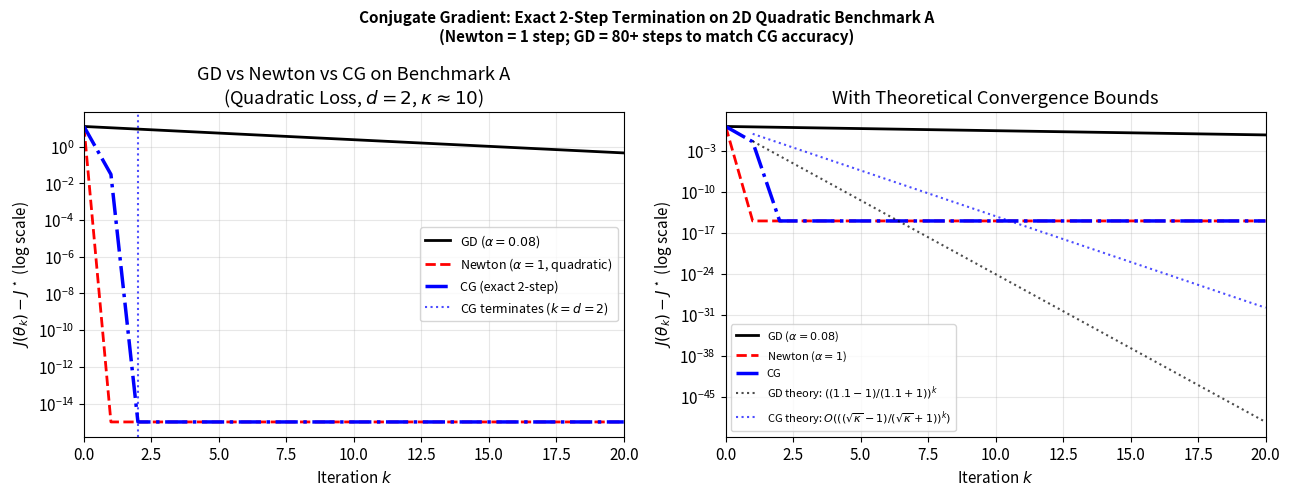
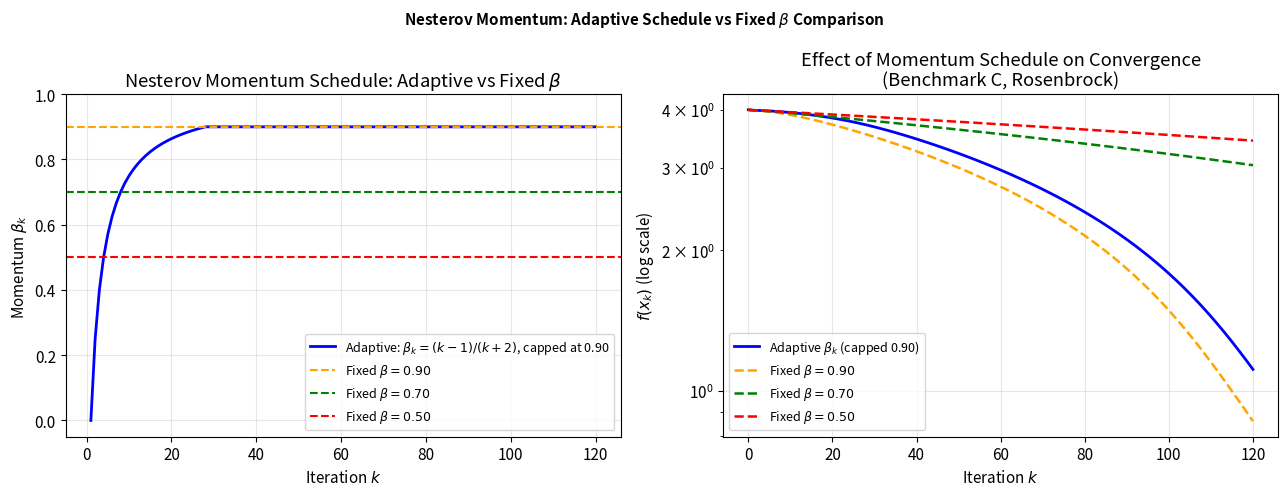

These charts were generated, in order, by the following Python code:
"""
Additional figures for the report - Pass 30
"""

import numpy as np
import matplotlib
matplotlib.use('Agg')
import matplotlib.pyplot as plt
import os

np.random.seed(42)
os.makedirs('figures', exist_ok=True)
plt.rcParams.update({'font.size': 11, 'figure.dpi': 150})

# ============================================================
# Benchmark A: linear regression quadratic
# ============================================================
m = 1000
X_data = np.random.randn(m, 2)
theta_star = np.array([3.0, 4.0])
y_data = X_data @ theta_star + np.random.randn(m)
H_A = X_data.T @ X_data / m
b_A = X_data.T @ y_data / m
theta_opt = np.linalg.solve(H_A, b_A)
f_star_A = 0.5 * np.mean((X_data @ theta_opt - y_data)**2)

def loss_A(t): return 0.5 * np.mean((X_data @ t - y_data)**2)
def grad_A(t): return H_A @ t - b_A

# ============================================================
# Figure 1: CG vs GD vs Newton on Benchmark A
# ============================================================
theta0 = np.array([0.0, 0.0])

# GD (80 iterations)
def run_gd_A(n_iters, alpha=0.08):
    t = theta0.copy().astype(float)
    f_hist = [loss_A(t)]
    for _ in range(n_iters):
        t = t - alpha * grad_A(t)
        f_hist.append(loss_A(t))
    return np.array(f_hist)

# Newton (exact, single step on quadratic)
def run_newton_A(n_iters):
    t = theta0.copy().astype(float)
    f_hist = [loss_A(t)]
    for _ in range(n_iters):
        g = grad_A(t)
        t = t - np.linalg.solve(H_A, g)
        f_hist.append(loss_A(t))
    return np.array(f_hist)

# Conjugate Gradient (exact)
def run_cg_A(n_iters):
    t = theta0.copy().astype(float)
    f_hist = [loss_A(t)]
    r = grad_A(t)  # residual = A*t - b
    p = -r.copy()  # search direction
    for _ in range(n_iters):
        Ap = H_A @ p
        alpha_k = np.dot(r, r) / np.dot(p, Ap)
        t = t + alpha_k * p
        r_new = r + alpha_k * Ap
        if np.linalg.norm(r_new) < 1e-12:
            f_hist.append(loss_A(t))
            f_hist.extend([f_hist[-1]] * (n_iters - len(f_hist) + 1))
            return np.array(f_hist[:n_iters+1])
        beta_k = np.dot(r_new, r_new) / np.dot(r, r)
        p = -r_new + beta_k * p
        r = r_new
        f_hist.append(loss_A(t))
    return np.array(f_hist)

n_show = 20
f_gd = run_gd_A(n_show)
f_newton = run_newton_A(n_show)
f_cg = run_cg_A(n_show)

fig, axes = plt.subplots(1, 2, figsize=(13, 5))

k_arr = np.arange(n_show+1)

ax = axes[0]
ax.semilogy(k_arr, np.maximum(f_gd - f_star_A, 1e-15), 'k-', lw=2, label='GD ($\\alpha=0.08$)')
ax.semilogy(k_arr, np.maximum(f_newton - f_star_A, 1e-15), 'r--', lw=2, label='Newton ($\\alpha=1$, quadratic)')
ax.semilogy(k_arr, np.maximum(f_cg - f_star_A, 1e-15), 'b-.', lw=2.5, label='CG (exact 2-step)')
ax.axvline(x=2, color='b', ls=':', lw=1.5, alpha=0.7, label='CG terminates ($k=d=2$)')
ax.set_xlabel('Iteration $k$')
ax.set_ylabel(r'$J(\theta_k) - J^\star$ (log scale)')
ax.set_title('GD vs Newton vs CG on Benchmark A\n(Quadratic Loss, $d=2$, $\\kappa \\approx 10$)')
ax.legend(fontsize=9)
ax.grid(True, alpha=0.3)
ax.set_xlim([0, n_show])

ax = axes[1]
ax.semilogy(k_arr, np.maximum(f_gd - f_star_A, 1e-15), 'k-', lw=2, label='GD ($\\alpha=0.08$)')
ax.semilogy(k_arr, np.maximum(f_newton - f_star_A, 1e-15), 'r--', lw=2, label='Newton ($\\alpha=1$)')
ax.semilogy(k_arr, np.maximum(f_cg - f_star_A, 1e-15), 'b-.', lw=2.5, label='CG')
# Add theoretical GD rate
kk = np.arange(1, n_show+1)
kappa_A = np.linalg.eigvalsh(H_A)[-1] / np.linalg.eigvalsh(H_A)[0]
gd_theory = (f_gd[0] - f_star_A) * ((kappa_A - 1)/(kappa_A + 1))**(2*kk)
ax.semilogy(kk, gd_theory, 'k:', lw=1.5, alpha=0.7, label=f'GD theory: $(({kappa_A:.1f}-1)/({kappa_A:.1f}+1))^k$')
# CG theoretical rate
cg_theory = (f_gd[0] - f_star_A) * (2 * ((np.sqrt(kappa_A)-1)/(np.sqrt(kappa_A)+1))**kk)
ax.semilogy(kk, cg_theory, 'b:', lw=1.5, alpha=0.7, label=r'CG theory: $O(((\sqrt{\kappa}-1)/(\sqrt{\kappa}+1))^k)$')
ax.set_xlabel('Iteration $k$')
ax.set_ylabel(r'$J(\theta_k) - J^\star$ (log scale)')
ax.set_title('With Theoretical Convergence Bounds')
ax.legend(fontsize=8)
ax.grid(True, alpha=0.3)
ax.set_xlim([0, n_show])

plt.suptitle('Conjugate Gradient: Exact 2-Step Termination on 2D Quadratic Benchmark A\n(Newton = 1 step; GD = 80+ steps to match CG accuracy)',
             fontsize=11, fontweight='bold')
plt.tight_layout()
plt.savefig('figures/q3_cg_vs_newton_vs_gd.pdf', bbox_inches='tight')
plt.close()
print("Saved q3_cg_vs_newton_vs_gd.pdf")

# ============================================================
# Figure 2: Nesterov momentum schedule and energy function
# ============================================================
def beta_schedule(k, beta_max=0.90):
    return min((k-1)/(k+2), beta_max) if k > 1 else 0.0

k_vals = np.arange(1, 121)
betas = np.array([beta_schedule(k) for k in k_vals])

# Effective per-step rate for different strategies
# Nesterov (adaptive)
# Fixed beta = 0.90
# Fixed beta = 0.70
# No momentum (GD)

# Convergence curves comparison on Benchmark C (Rosenbrock)
def loss_C(x): return (1 - x[0])**2 + 100*(x[1] - x[0]**2)**2
def grad_C(x):
    dx1 = -2*(1-x[0]) - 400*x[0]*(x[1]-x[0]**2)
    dx2 = 200*(x[1]-x[0]**2)
    return np.array([dx1, dx2])

x0 = np.array([-1.0, 1.0])
N = 120
alpha_nest = 0.0007

def run_nesterov_beta_max(x0, alpha, bmax, n):
    x = x0.copy().astype(float)
    z = np.zeros(2)
    f = [loss_C(x)]
    for k in range(1, n+1):
        bk = min((k-1)/(k+2), bmax)
        la = x + bk*z
        z = bk*z - alpha*grad_C(la)
        x = x + z
        f.append(loss_C(x))
    return np.array(f)

def run_nesterov_fixed_beta(x0, alpha, beta, n):
    x = x0.copy().astype(float)
    z = np.zeros(2)
    f = [loss_C(x)]
    for k in range(1, n+1):
        la = x + beta*z
        z = beta*z - alpha*grad_C(la)
        x = x + z
        f.append(loss_C(x))
    return np.array(f)

f_adaptive = run_nesterov_beta_max(x0, alpha_nest, 0.90, N)
f_fixed090 = run_nesterov_fixed_beta(x0, alpha_nest, 0.90, N)
f_fixed070 = run_nesterov_fixed_beta(x0, alpha_nest, 0.70, N)
f_fixed050 = run_nesterov_fixed_beta(x0, alpha_nest, 0.50, N)

fig, axes = plt.subplots(1, 2, figsize=(13, 5))

k_arr = np.arange(N+1)

ax = axes[0]
ax.plot(k_vals, betas, 'b-', lw=2, label=r'Adaptive: $\beta_k = (k-1)/(k+2)$, capped at 0.90')
ax.axhline(y=0.90, color='orange', ls='--', lw=1.5, label=r'Fixed $\beta = 0.90$')
ax.axhline(y=0.70, color='green', ls='--', lw=1.5, label=r'Fixed $\beta = 0.70$')
ax.axhline(y=0.50, color='red', ls='--', lw=1.5, label=r'Fixed $\beta = 0.50$')
ax.set_xlabel('Iteration $k$')
ax.set_ylabel(r'Momentum $\beta_k$')
ax.set_title(r'Nesterov Momentum Schedule: Adaptive vs Fixed $\beta$')
ax.legend(fontsize=9)
ax.grid(True, alpha=0.3)
ax.set_ylim([-0.05, 1.0])

ax = axes[1]
ax.semilogy(k_arr, f_adaptive + 1e-10, 'b-', lw=2, label=r'Adaptive $\beta_k$ (capped 0.90)')
ax.semilogy(k_arr, f_fixed090 + 1e-10, 'orange', lw=1.8, ls='--', label=r'Fixed $\beta = 0.90$')
ax.semilogy(k_arr, f_fixed070 + 1e-10, 'green', lw=1.8, ls='--', label=r'Fixed $\beta = 0.70$')
ax.semilogy(k_arr, f_fixed050 + 1e-10, 'red', lw=1.8, ls='--', label=r'Fixed $\beta = 0.50$')
ax.set_xlabel('Iteration $k$')
ax.set_ylabel(r'$f(x_k)$ (log scale)')
ax.set_title('Effect of Momentum Schedule on Convergence\n(Benchmark C, Rosenbrock)')
ax.legend(fontsize=9)
ax.grid(True, alpha=0.3)

plt.suptitle('Nesterov Momentum: Adaptive Schedule vs Fixed $\\beta$ Comparison',
             fontsize=11, fontweight='bold')
plt.tight_layout()
plt.savefig('figures/q2_nesterov_momentum_schedule.pdf', bbox_inches='tight')
plt.close()
print("Saved q2_nesterov_momentum_schedule.pdf")

print("All figures generated successfully.")
